Run: headless pygame with SDL's dummy video driver; simulated clock (each Clock.tick advances the game by its frame time, no real sleeping); random seed 0; keys injected as events and as key.get_pressed() state; no mouse input.
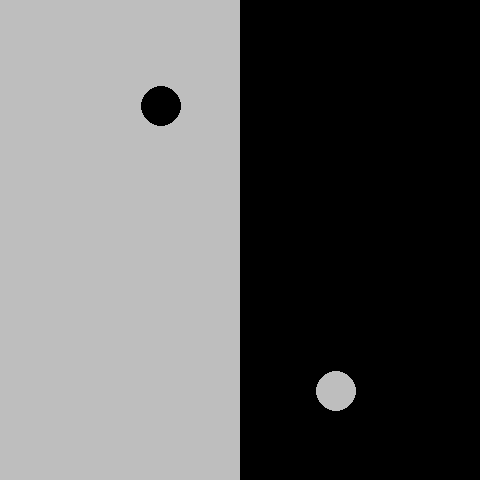
Frame 1 of 4 · flips 1–60 · no input
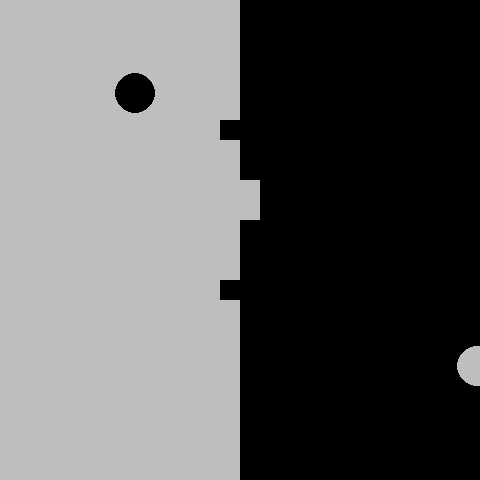
Frame 2 of 4 · flips 61–180 · tapped SPACE, RETURN · held RIGHT (→), D
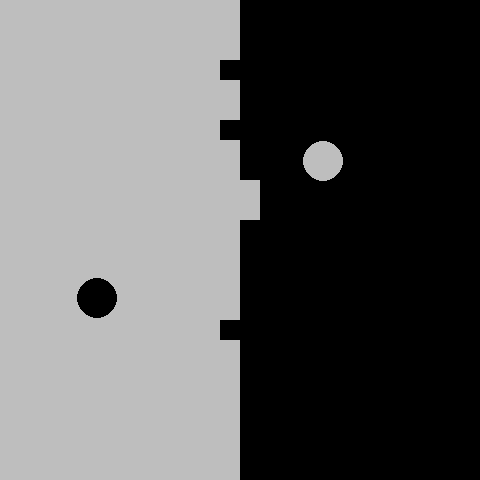
Frame 3 of 4 · flips 181–300 · held DOWN (↓), S
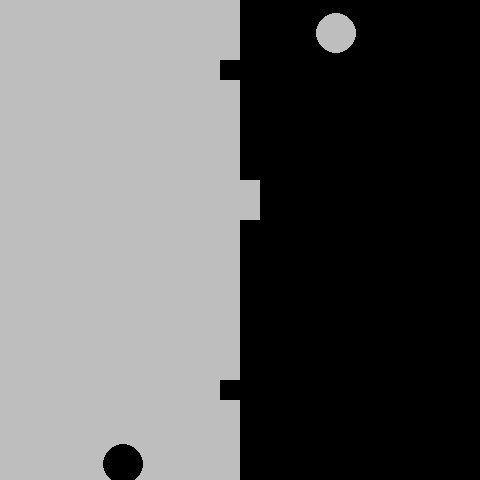
Frame 4 of 4 · flips 301–420 · held LEFT (←), A, UP (↑), W

The pygame program that drew these frames:

import pygame


class PongWars(object):
    def __init__(self):
        self.screen = pygame.display.set_mode((480, 480))
        self.clock = pygame.time.Clock()
        self.delta = 0
        self.p1 = pygame.Vector2(260, 200)
        self.p2 = pygame.Vector2(200, 260)
        self.side1 = 'bottom_right'
        self.side2 = 'top_left'
        self.running = True
        self.matrix = [
            {'x': x, 'y': y, 'color': 'black' if x >= 240 else 'grey'}
            for y in range(0, 480, 20) for x in range(0, 480, 20)]

    def exec(self):
        pygame.init()
        while self.running:
            for event in pygame.event.get():
                if event.type == pygame.QUIT:
                    self.running = False
            self.draw_wall()
            pygame.draw.circle(self.screen, 'grey', self.p1, 20)
            pygame.draw.circle(self.screen, 'black', self.p2, 20)
            self.side1 = self.pos(self.p1, self.side1, self.delta, 'grey')
            self.side2 = self.pos(self.p2, self.side2, self.delta, 'black')
            pygame.display.flip()
            self.delta = self.clock.tick(60) / 100
        pygame.quit()

    def draw_wall(self):
        for m in self.matrix:
            pygame.draw.rect(
                self.screen, m['color'], pygame.Rect(m['x'], m['y'], 20, 20))

    def pos(self, player, dire, d, color):
        player.y = player.y + 40 * d if 'bo' in dire else player.y - 40 * d
        player.x = player.x + 40 * d if 'ri' in dire else player.x - 40 * d
        if player.x >= 480:
            dire = dire.replace('right', 'left')
        if player.x <= 0:
            dire = dire.replace('left', 'right')
        if player.y >= 480:
            dire = dire.replace('bottom', 'top')
        if player.y <= 0:
            dire = dire.replace('top', 'bottom')

        for m in self.matrix:
            if player.x > m['x'] and player.x < m['x'] + 40:
                if player.y > m['y'] and player.y < m['y'] + 40:
                    if m['color'] == color:
                        if 'right' in dire:
                            dire = dire.replace('right', 'left')
                        elif 'left' in dire:
                            dire = dire.replace('left', 'right')
                        m['color'] = 'grey' if color == 'black' else 'black'
                    break

        return dire


if __name__ == '__main__':
    PongWars().exec()
